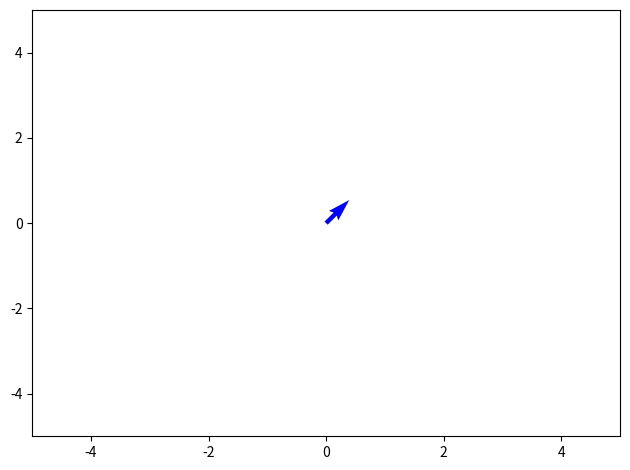

Write the Python code that produced this figure.
import numpy as np
from matplotlib import pyplot as plt
from matplotlib import animation

# X, Y = np.sin(np.arange(0, 0.01, 2*np.pi)), np.cos(np.arange(0, 0.01, 2*np.pi))

X, Y = 0, 0
U, V = 1*np.sin(np.pi/4), 1*np.cos(np.pi/4)
fig, ax = plt.subplots(1, 1)

Q = ax.quiver(X, Y, U, V, pivot='tail', color='b', units='inches')

ax.set_xlim(-5, 5), ax.set_ylim(-5, 5)


def update_quiver(num, Q, X, Y, phase):
    """updates the horizontal and vertical vector components by a
    fixed increment on each frame
    """

    U = X + (np.sin(num * 2 * np.pi / 100 - phase))*np.sin(np.pi/4) * 10
    V = Y + (np.cos(num * 2 * np.pi / 100 - phase))*np.cos(np.pi/4) * 10

    Q.set_UVC(U, V)

    return Q,


# you need to set blit=False, or the first set of arrows never gets
# cleared on subsequent frames
anim = animation.FuncAnimation(fig, update_quiver, fargs=(Q, X, Y, np.pi/4), interval=5, blit=False)
fig.tight_layout()
plt.show()
